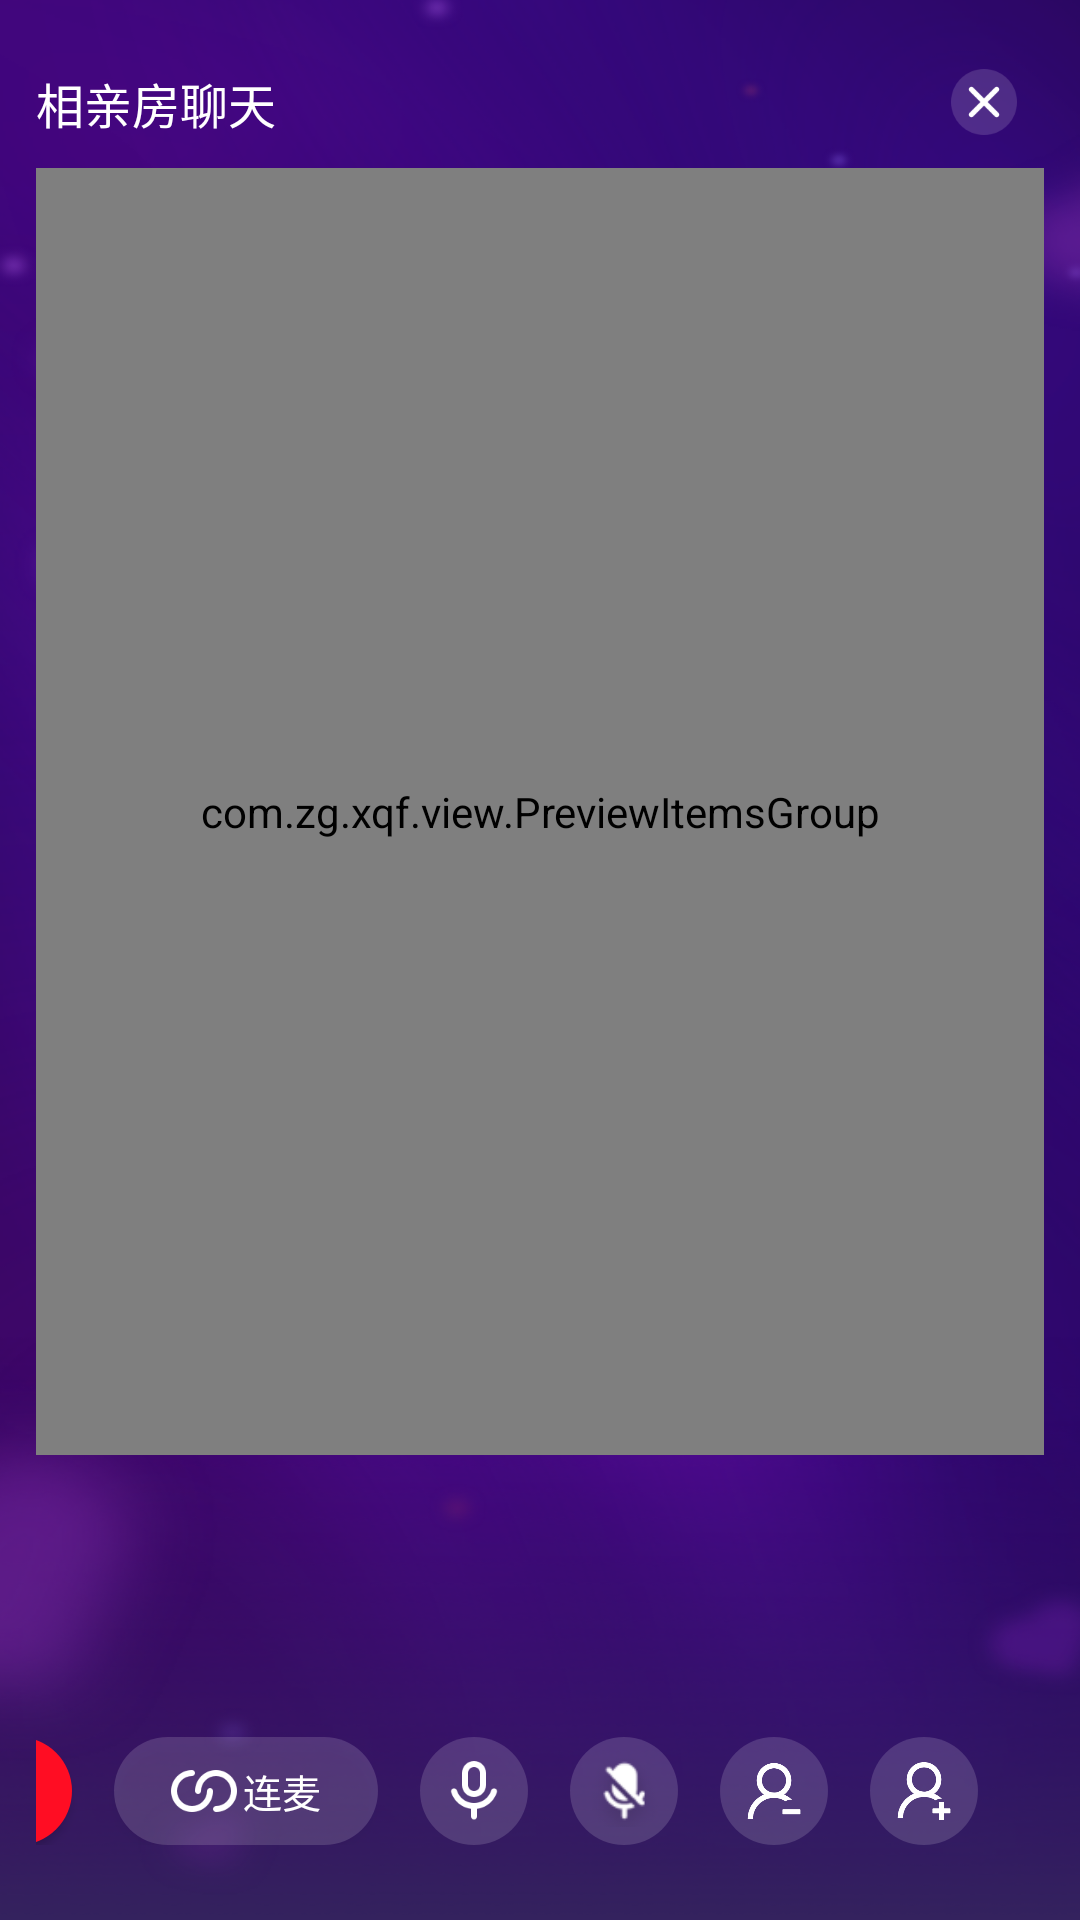

Produce the Android XML layout that renders to this screen, including the resource entries it uses.
<!-- AndroidManifest.xml: application theme TranslucentTheme -->
<!-- res/layout/fragment_room.xml -->
<?xml version="1.0" encoding="utf-8"?>

<FrameLayout xmlns:android="http://schemas.android.com/apk/res/android"
    xmlns:app="http://schemas.android.com/apk/res-auto"
    xmlns:tools="http://schemas.android.com/tools"
    android:layout_width="match_parent"
    android:layout_height="match_parent"
    android:background="@drawable/room_bg"
    android:padding="12dp">

    <LinearLayout
        android:id="@+id/content"
        android:orientation="vertical"
        android:layout_width="match_parent"
        android:layout_height="match_parent">
        <LinearLayout
            android:layout_width="match_parent"
            android:layout_height="44dp"
            android:gravity="center_vertical"
            android:orientation="horizontal" >
            <TextView
                android:id="@+id/roomName"
                android:layout_width="wrap_content"
                android:layout_height="22.5dp"
                android:text="相亲房聊天"
                android:textColor="#fff"
                android:textSize="16sp" />

            <View
                android:layout_width="0dp"
                android:layout_height="match_parent"
                android:layout_weight="1" />

            <ImageView
                android:id="@+id/closeBtn"
                android:layout_width="40dp"
                android:layout_height="40dp"
                android:scaleType="center"
                android:src="@mipmap/close_btn" />
        </LinearLayout>

        <com.zg.xqf.view.PreviewItemsGroup
            android:id="@+id/previewItemView"
            android:layout_weight="0.6"
            android:layout_width="match_parent"
            android:layout_height="0dp"  >

        </com.zg.xqf.view.PreviewItemsGroup>


        <LinearLayout
            android:id="@+id/bottomBtns"
            android:layout_weight="0.2"
            android:layout_width="match_parent"
            android:layout_height="0dp"
            android:paddingBottom="13dp"
            android:gravity="bottom|end" >
            <Button
                android:id="@+id/downMicBtn"
                android:textAlignment="center"
                android:background="@drawable/bg_red_round_btn"
                android:drawableLeft="@mipmap/icon_conn"
                android:paddingHorizontal="18dp"
                android:text="下麦"
                android:textColor="#fff"
                android:textSize="13sp"
                android:layout_width="wrap_content"
                android:layout_marginRight="14dp"
                android:layout_height="36dp"/>
            <Button
                android:id="@+id/upMicBtn"
                android:textAlignment="center"
                android:background="@drawable/bg_white_round_btn"
                android:drawableLeft="@mipmap/icon_conn"
                android:paddingHorizontal="18dp"
                android:text="连麦"
                android:textColor="#fff"
                android:textSize="13sp"
                android:layout_width="wrap_content"
                android:layout_marginRight="14dp"
                android:layout_height="36dp"/>
            <ImageView
                android:id="@+id/speechOpenBtn"
                android:layout_width="36dp"
                android:layout_height="36dp"
                android:padding="6dp"
                android:background="@drawable/bg_circle_icon"
                android:layout_marginRight="14dp"
                android:src="@mipmap/icon_mic_switch"/>
            <ImageView
                android:id="@+id/speechClosedBtn"
                android:layout_width="36dp"
                android:layout_height="36dp"
                android:padding="6dp"
                android:background="@drawable/bg_circle_icon"
                android:layout_marginRight="14dp"
                android:src="@mipmap/icon_mic_no_speech"/>
            <ImageView
                android:id="@+id/delUserBtn"
                android:layout_width="36dp"
                android:layout_height="36dp"
                android:padding="6dp"
                android:layout_marginRight="14dp"
                android:background="@drawable/bg_circle_icon"
                android:src="@drawable/icon_del_user"/>
            <ImageView
                android:id="@+id/addUserBtn"
                android:layout_width="36dp"
                android:layout_height="36dp"
                android:padding="6dp"
                android:background="@drawable/bg_circle_icon"
                android:layout_marginRight="22dp"
                android:src="@drawable/icon_add_user"/>

        </LinearLayout>
    </LinearLayout>
</FrameLayout>
<!-- resources referenced by this layout -->
<resources>
  <!-- drawable bg_circle_icon (drawable) -->
  <shape xmlns:android="http://schemas.android.com/apk/res/android"
      android:shape="rectangle"
      android:width="36dp"
      android:height="36dp">
  
      <corners android:radius="18dp" />
      <solid android:color="#26ffffff" />
  </shape>
  <!-- drawable bg_red_round_btn (drawable) -->
  <shape xmlns:android="http://schemas.android.com/apk/res/android"
      android:shape="rectangle">
  
      <corners android:radius="18dp" />
      <solid android:color="#ffff0d23" />
  </shape>
  <!-- drawable bg_white_round_btn (drawable) -->
  <shape xmlns:android="http://schemas.android.com/apk/res/android"
      android:shape="rectangle">
  
      <corners android:radius="18dp" />
      <solid android:color="#26ffffff" />
  </shape>
  <!-- drawable icon_add_user: png bitmap (drawable, 5607 bytes) -->
  <!-- drawable icon_del_user: png bitmap (drawable, 5401 bytes) -->
  <!-- drawable room_bg: png bitmap (drawable-hdpi, 353051 bytes) -->
  <!-- mipmap close_btn: png bitmap (mipmap-hdpi, 1015 bytes) -->
  <!-- mipmap icon_conn: png bitmap (mipmap-hdpi, 890 bytes) -->
  <!-- mipmap icon_mic_no_speech: png bitmap (mipmap-hdpi, 943 bytes) -->
  <!-- mipmap icon_mic_switch: png bitmap (mipmap-hdpi, 815 bytes) -->
  <style name="TranslucentTheme" parent="Theme.AppCompat.Light.NoActionBar">
          <item name="android:windowNoTitle">true</item>
          <item name="android:windowFullscreen">false</item>
          <item name="windowActionBar">false</item>
          <item name="windowNoTitle">true</item>
          <item name="android:windowIsTranslucent">true</item>
          <item name="android:windowActionBar">false</item>
      </style>
</resources>
